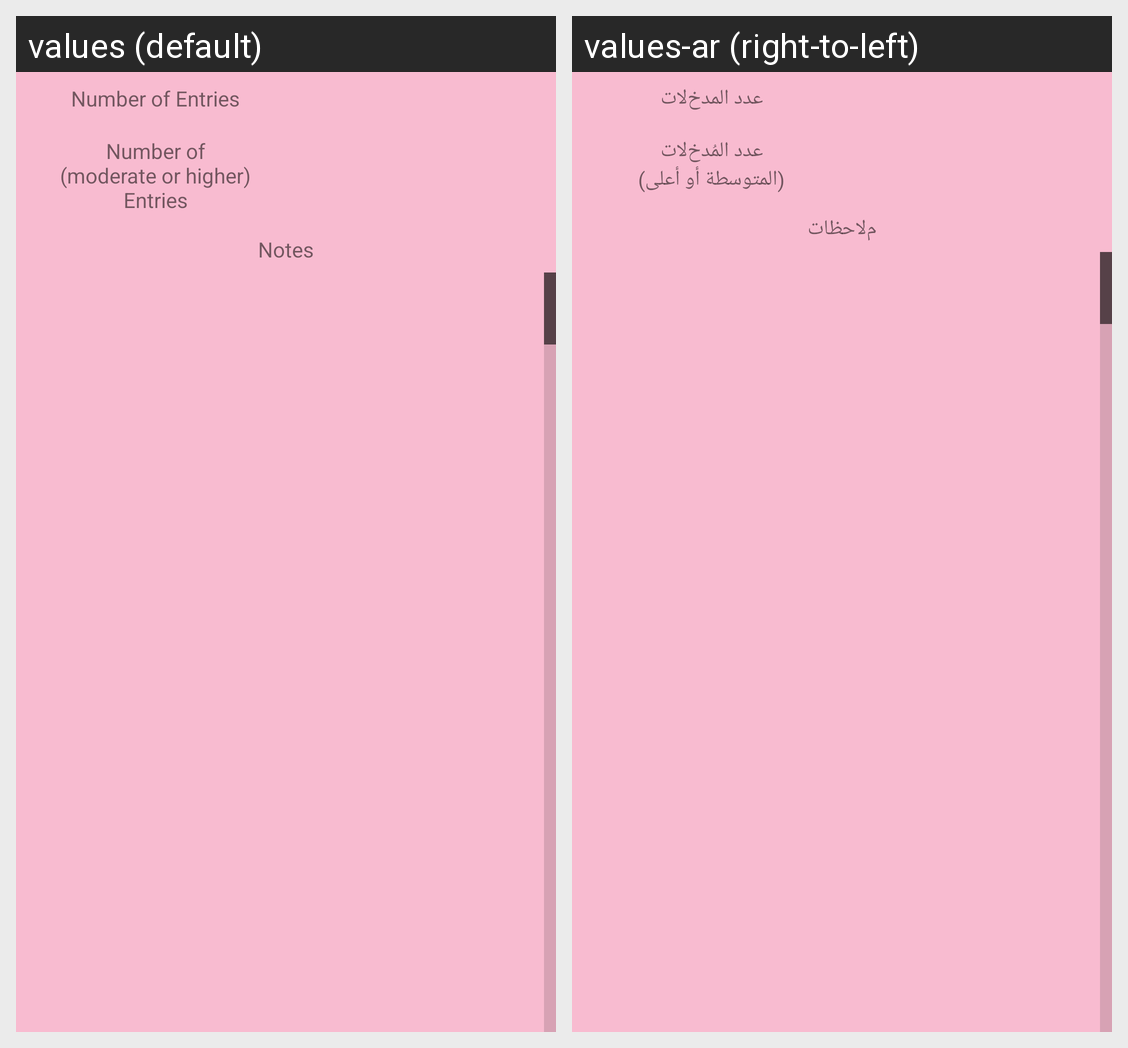

The Android screen above is rendered under two locales of the same app. Produce the string resources it draws, with the default and per-locale values.
Android screen res/layout/content_field_information.xml rendered under 2 locales, left to right: values (default), values-ar (right-to-left). Device: Nexus 5 (rendered at 1080×1920; each locale shown at half size, 540×960, under a caption strip naming it); theme MyMaterialTheme.
Strings drawn on this screen, with the default value and each locale's value (text and hints the layout hard-codes, and strings that could not be matched under every locale, appear in the picture but are not listed):

number_of_entries
  values: Number of Entries
  values-ar: عدد المدخﻻت

number_of_moderate_or_higher_entries
  values: Number of
      (moderate or higher)
      Entries
  values-ar: عدد المُدخﻻت
      (المتوسطة أو أعلى)

field_notes
  values: Notes
  values-ar: مﻻحظات
